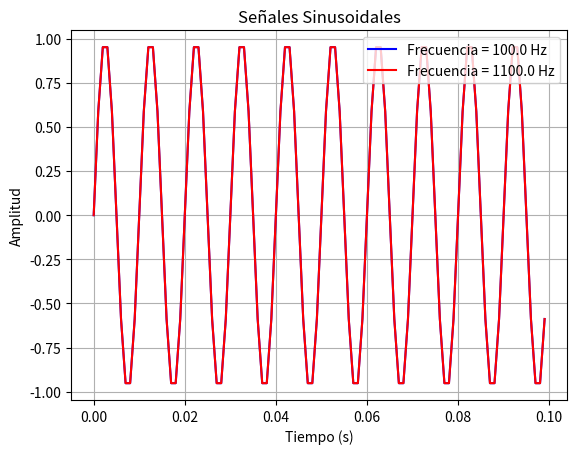

The matplotlib source for this figure:
import numpy as np
import matplotlib.pyplot as plt

def sinusoidal(Fs, Fo, amp, muestras, fase, color):
    Ts = 1.0 / Fs
    t = np.arange(0, muestras) * Ts
    sinusoidal_signal = amp * np.sin(2 * np.pi * Fo * t + fase)
    plt.plot(t, sinusoidal_signal, label=f'Frecuencia = {Fo} Hz', color=color)

# Ejemplos de uso de las funciones
Fs = 1000  # Frecuencia de muestreo en Hz
amp = 1.0  # Amplitud de la señal
muestras = 100
fase = 0  # Fase solo para la sinusoidal

# Frecuencia 0.1*Fs
Fo1 = 0.1 * Fs
color1 = 'b'  # Color para la primera señal
sinusoidal(Fs, Fo1, amp, muestras, fase, color1)

# Frecuencia 1.1*Fs
Fo2 = 1.1 * Fs
color2 = 'r'  # Color para la segunda señal
sinusoidal(Fs, Fo2, amp, muestras, fase, color2)

plt.xlabel('Tiempo (s)')
plt.ylabel('Amplitud')
plt.title('Señales Sinusoidales')
plt.grid(True)
plt.legend()
plt.show()